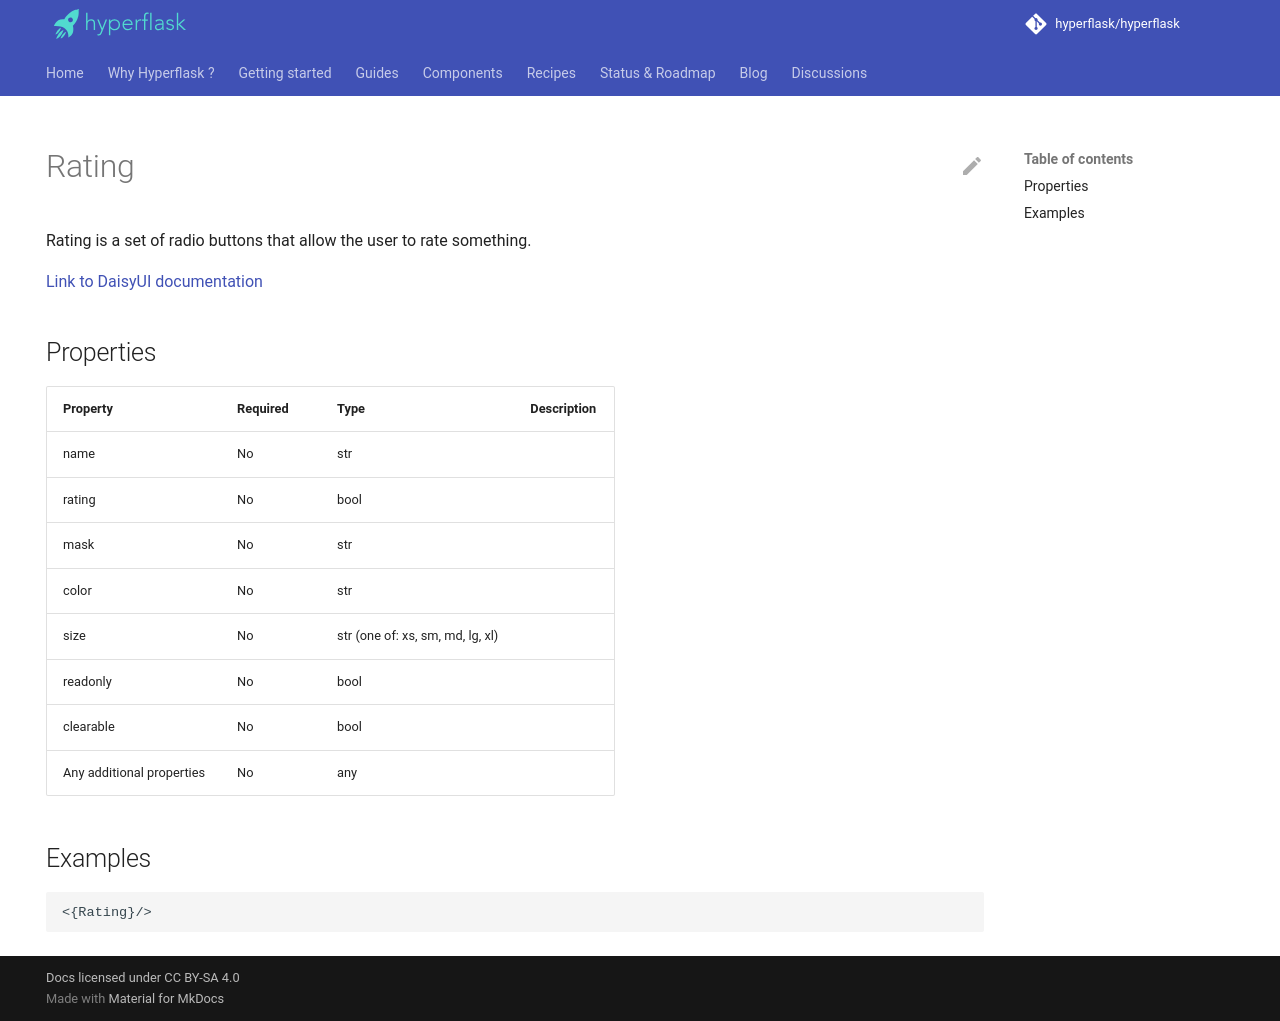

repository: hyperflask/hyperflask-docs · page: components/daisyui/Rating/index.html · generator: mkdocs

---
hide: [navigation, footer]
---
# Rating

Rating is a set of radio buttons that allow the user to rate something.

[Link to DaisyUI documentation](https://daisyui.com/components/rating/)


## Properties

| Property | Required | Type | Description |
|----------|----------|------|-------------|
|name|No|str||
|rating|No|bool||
|mask|No|str||
|color|No|str||
|size|No|str (one of: xs, sm, md, lg, xl)||
|readonly|No|bool||
|clearable|No|bool||
|Any additional properties|No|any||

## Examples

```
<{Rating}/>
```
